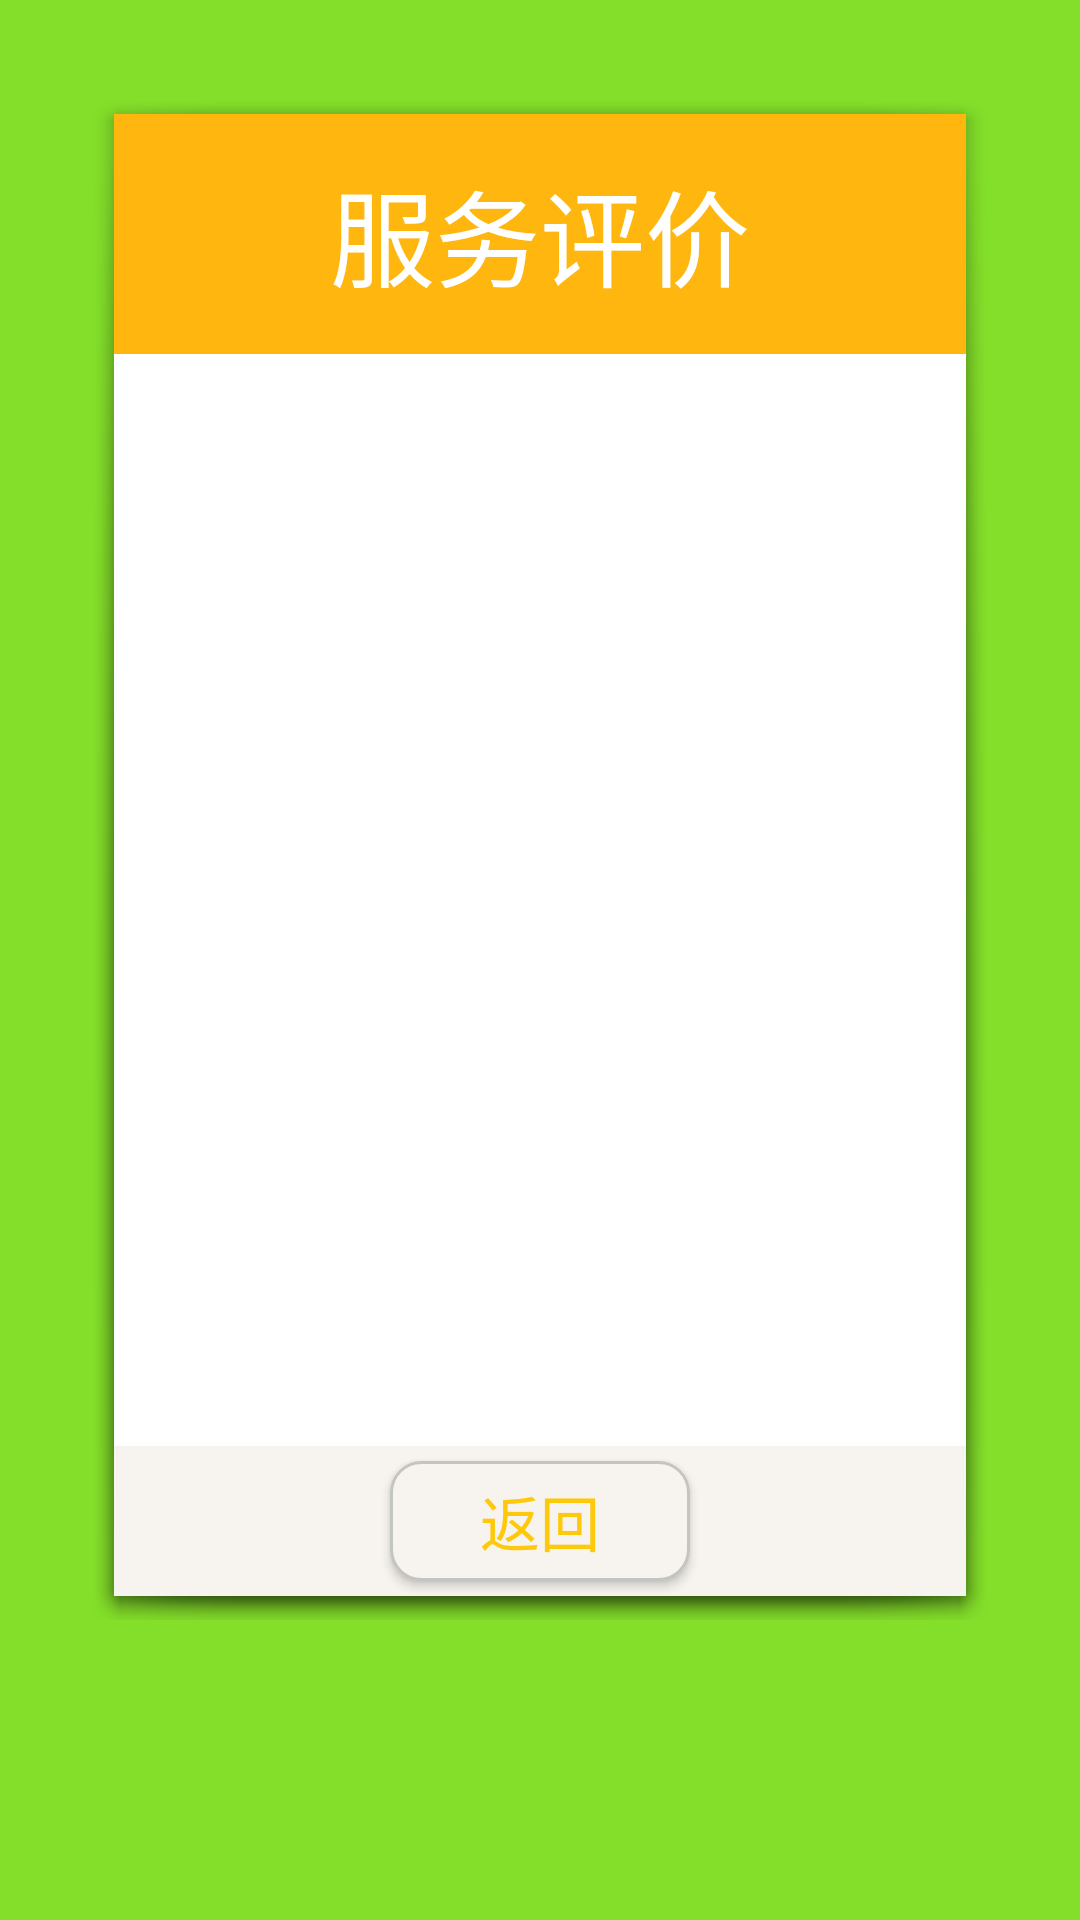

Reconstruct the res/layout file that produces this screen, plus the resources it refers to.
<!-- AndroidManifest.xml: application theme AppTheme -->
<!-- res/layout/transport_service.xml -->
<?xml version="1.0" encoding="utf-8"?>
<FrameLayout xmlns:android="http://schemas.android.com/apk/res/android"
    android:layout_width="match_parent"
    android:layout_height="match_parent"
    android:background="#84df2a"
    android:orientation="vertical">

    <RelativeLayout
        android:layout_width="match_parent"
        android:layout_height="match_parent"
        android:layout_marginBottom="100dp"
        android:layout_marginLeft="30dp"
        android:layout_marginRight="30dp"
        android:layout_marginTop="30dp"
        android:background="@drawable/abc_popup_background_mtrl_mult"
        android:orientation="vertical">

        <TextView
            android:id="@+id/distance"
            android:layout_width="match_parent"
            android:layout_height="80dp"
            android:layout_gravity="center"
            android:background="#ffb60f"
            android:gravity="center"
            android:text="服务评价"
            android:textColor="#ffffff"
            android:textSize="35dp" />

        <RelativeLayout
            android:layout_width="match_parent"
            android:layout_height="50dp"
            android:layout_alignParentBottom="true"
            android:background="#f7f4ef">

            <Button
                android:id="@+id/reFresh"
                android:layout_width="100dp"
                android:layout_height="40dp"
                android:layout_centerInParent="true"
                android:layout_gravity="center"
                android:background="@drawable/back_button_background"
                android:gravity="center"
                android:text="返回"
                android:textColor="#ffc90b"
                android:textSize="20dp" />
        </RelativeLayout>
    </RelativeLayout>


</FrameLayout>
<!-- resources referenced by this layout -->
<resources>
  <!-- drawable back_button_background (drawable) -->
  <?xml version="1.0" encoding="utf-8"?>
  <shape xmlns:android="http://schemas.android.com/apk/res/android" >
  
      <gradient
          android:angle="90"
          android:centerColor="#f7f4ef"
          android:endColor="#ffffff"
          android:startColor="#ffffff"
          android:type="linear" />
  
      <solid android:color="#f7f4ef" />
  
      <stroke
          android:width="1dp"
          android:color="#c4c4c2" />
  
      <corners android:radius="10dp" />
  
  </shape>
  <style name="AppTheme" parent="AppBaseTheme">
  
          <item name="colorPrimary">@color/appBackground</item>
          <item name="colorPrimaryDark">@color/appBackground</item>
          <item name="colorControlActivated">@color/appBackground</item>
          <item name="android:fitsSystemWindows">true</item>
          <item name="windowActionBar">false</item>
          <item name="windowNoTitle">true</item>
          <item name="popupMenuStyle">@style/popupMenuStyle</item>
          
          <item name="android:windowNoTitle">true</item>
          <item name="android:activatedBackgroundIndicator">@drawable/activated_background</item>
          <item name="selectableItemBackground">@drawable/selectable_background</item>
  
          
      </style>
  <style name="AppBaseTheme" parent="Theme.AppCompat.Light" />
  <color name="appBackground">#84df2a</color>
  <style name="popupMenuStyle" parent="Base.Widget.AppCompat.PopupMenu.Overflow" />
</resources>
